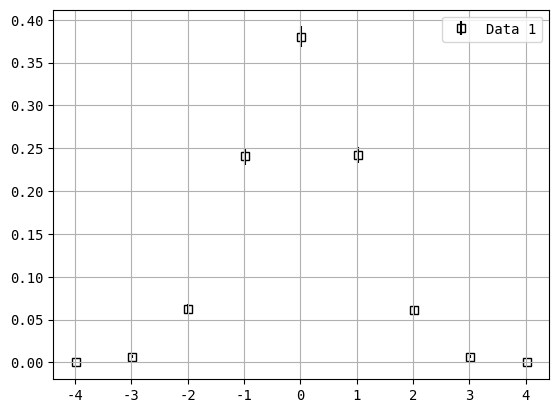

Python code for this plot:
import numpy as np
import scipy.stats as stats
from scipy.interpolate import PchipInterpolator
import matplotlib.pyplot as plt


class Histogram:
    def __init__(self, sample, bin_size=None, confidence_level=0.95, bin_count=None, range=None):

        assert len(sample) > 0
        assert confidence_level > 0
        assert confidence_level < 1
        if range is not None:
            assert type(range) == tuple
            assert len(range) == 2
            assert range[0] < range[1]

        if bin_size is None and bin_count is None:
            raise ValueError("Either bin_size or bin_count must be specified")
        elif bin_size is not None and bin_count is not None:
            raise ValueError("Only one of bin_size or bin_count must be specified")
        elif bin_size is not None:
            pass
        else:
            bin_size = (np.amax(sample) - np.amin(sample)) / bin_count

        if range is not None:
            sample = sample[(sample > range[0]) & (sample < range[1])]

        self.sample = sample
        self.range = range
        self.bin_size = bin_size
        self.confidence_level = confidence_level
        if range is not None:
            self.bins = int((range[1] - range[0]) // bin_size + 1)
        else:
            self.bins = int((np.amax(sample) - np.amin(sample)) // bin_size + 1)

        if self.range is not None:
            self.__min = self.range[0] // bin_size - 1
        else:
            self.__min = np.amin(sample) // bin_size - 1

        self.__shift = self.__min * bin_size + bin_size / 2
        self.__shifted_sample = sample - self.__shift
        self.__center_adjustment = bin_size/2 - np.mean(self.__shifted_sample) % bin_size
        self.__shifted_sample += self.__center_adjustment
        self.__shift -= self.__center_adjustment

        self._x, self._y = self.__bin(self.__shifted_sample, bin_size, self.bins)

    def __bin(self, sample, bin_size, bins):
        assert bin_size > 0
        assert bins > 0
        assert type(bins) == int
        assert type(bin_size) in [int, float, np.int8, np.int16, np.int32, np.int64, np.uint8, np.uint16, np.uint32, np.uint64, np.float16, np.float32, np.float64]

        x = np.linspace(0, bins * bin_size, bins + 1, endpoint=True)
        y = np.zeros(bins + 1)

        for s in sample:
            index = int((s // bin_size))
            if index >= bins:  # Ensure index is within bounds
                index = bins - 1
            y[index] += 1

        return x, y

    @property
    def x(self):
        return self._x + self.__shift + self.bin_size / 2

    @property
    def y(self):
        return self._y / (np.sum(self._y) * self.bin_size)
    
    @property
    def e(self):
        return self.error_estimate(self._y) / (np.sum(self._y) * self.bin_size)
    
    @property
    def error_bound(self):
        lower_bound = []
        upper_bound = []
        for i in range(len(self._y)):
            lower, upper = self.poisson_confidence_interval(self._y[i])
            if not np.isfinite(lower):
                lower = 0
            if not np.isfinite(upper):
                upper = 0
            lower_bound.append(self._y[i] - lower)
            upper_bound.append(upper - self._y[i])
        return np.array([lower_bound, upper_bound]) / (np.sum(self._y) * self.bin_size)
    
    @property
    def counts(self):
        return self._y

    @property
    def counts_error(self):
        return self.error_estimate(self._y)

    def poisson_confidence_interval(self, k):
        alpha = 1 - self.confidence_level
        lower_bound = 0.5 * stats.chi2.ppf(alpha / 2, 2 * k)
        upper_bound = 0.5 * stats.chi2.ppf(1 - alpha / 2, 2 * (k + 1))

        if type(k) == np.ndarray:
            lower_bound[k == 0] = 0
        return lower_bound, upper_bound
    
    def error_estimate(self, k):
        lower_bound, upper_bound = self.poisson_confidence_interval(k)
        return (upper_bound - lower_bound) / 2

    
    def FWHM(self, resolution):
        y = PchipInterpolator(self.x, self.y)

        max_value = np.amax(self.y)
        half_max = max_value / 2

        peak_x = self.x[np.argmax(self.y)]

        min_x = np.amin(self.x)
        max_x = np.amax(self.x)

        left = bisection(self.x, y, half_max, resolution, min_x, peak_x)
        right = bisection(self.x, y, half_max, resolution, peak_x, max_x)

        return np.abs(right - left)
    
    def plot(self, **kwargs):
        
        x = self.x if 'x' not in kwargs else kwargs.pop('x')
        
        plt.rcParams["font.family"] = "monospace"
        plt.errorbar(x=self.x, 
                     y=self.y,
                     yerr=self.error_bound,
                     fmt="s" if "fmt" not in kwargs else kwargs.pop("fmt"),
                     color='black' if "color" not in kwargs else kwargs.pop("color"), 
                     zorder=1 if "zorder" not in kwargs else kwargs.pop("zorder"),
                     markerfacecolor='none' if "markerfacecolor" not in kwargs else kwargs.pop("markerfacecolor"),
                     label="Data" if "label" not in kwargs else kwargs.pop("label"),
                     linestyle='none' if "linestyle" not in kwargs else kwargs.pop("linestyle"))
        
        fill = False if "fill" not in kwargs else kwargs.pop("fill")
        
        t = np.linspace(np.amin(self.x), np.amax(self.x), 1000)

        try:
            y_lower_bound = PchipInterpolator(self.x, self.y - self.error_bound[0])(t)
        except:
            y_lower_bound = np.zeros(len(t))

        try:
            y_upper_bound = PchipInterpolator(self.x, self.y + self.error_bound[1])(t)
        except:
            y_upper_bound = np.zeros(len(t))


        if fill:
            plt.fill_between(t, y_lower_bound, y_upper_bound, color='#808080', alpha=0.25)


        plt.grid(True)
        
    def show(self):
        plt.legend()
        plt.show()
        
def bisection(x, y, value, tolerance, left, right):
    assert len(x) > 1
    assert tolerance > 0

    if right - left <= tolerance:
        return (left + right) / 2

    mid = (left + right) / 2

    if y(mid) < value < y(right) or y(mid) > value > y(right):
        return bisection(x, y, value, tolerance, mid, right)
    else:
        return bisection(x, y, value, tolerance, left, mid)


if __name__ == '__main__':
    sample = np.random.normal(0, 1, 10000)
    hist = Histogram(sample, 1)
    hist.plot(label='Data 1')
    hist.show()
    print(hist.FWHM(1e-5))
